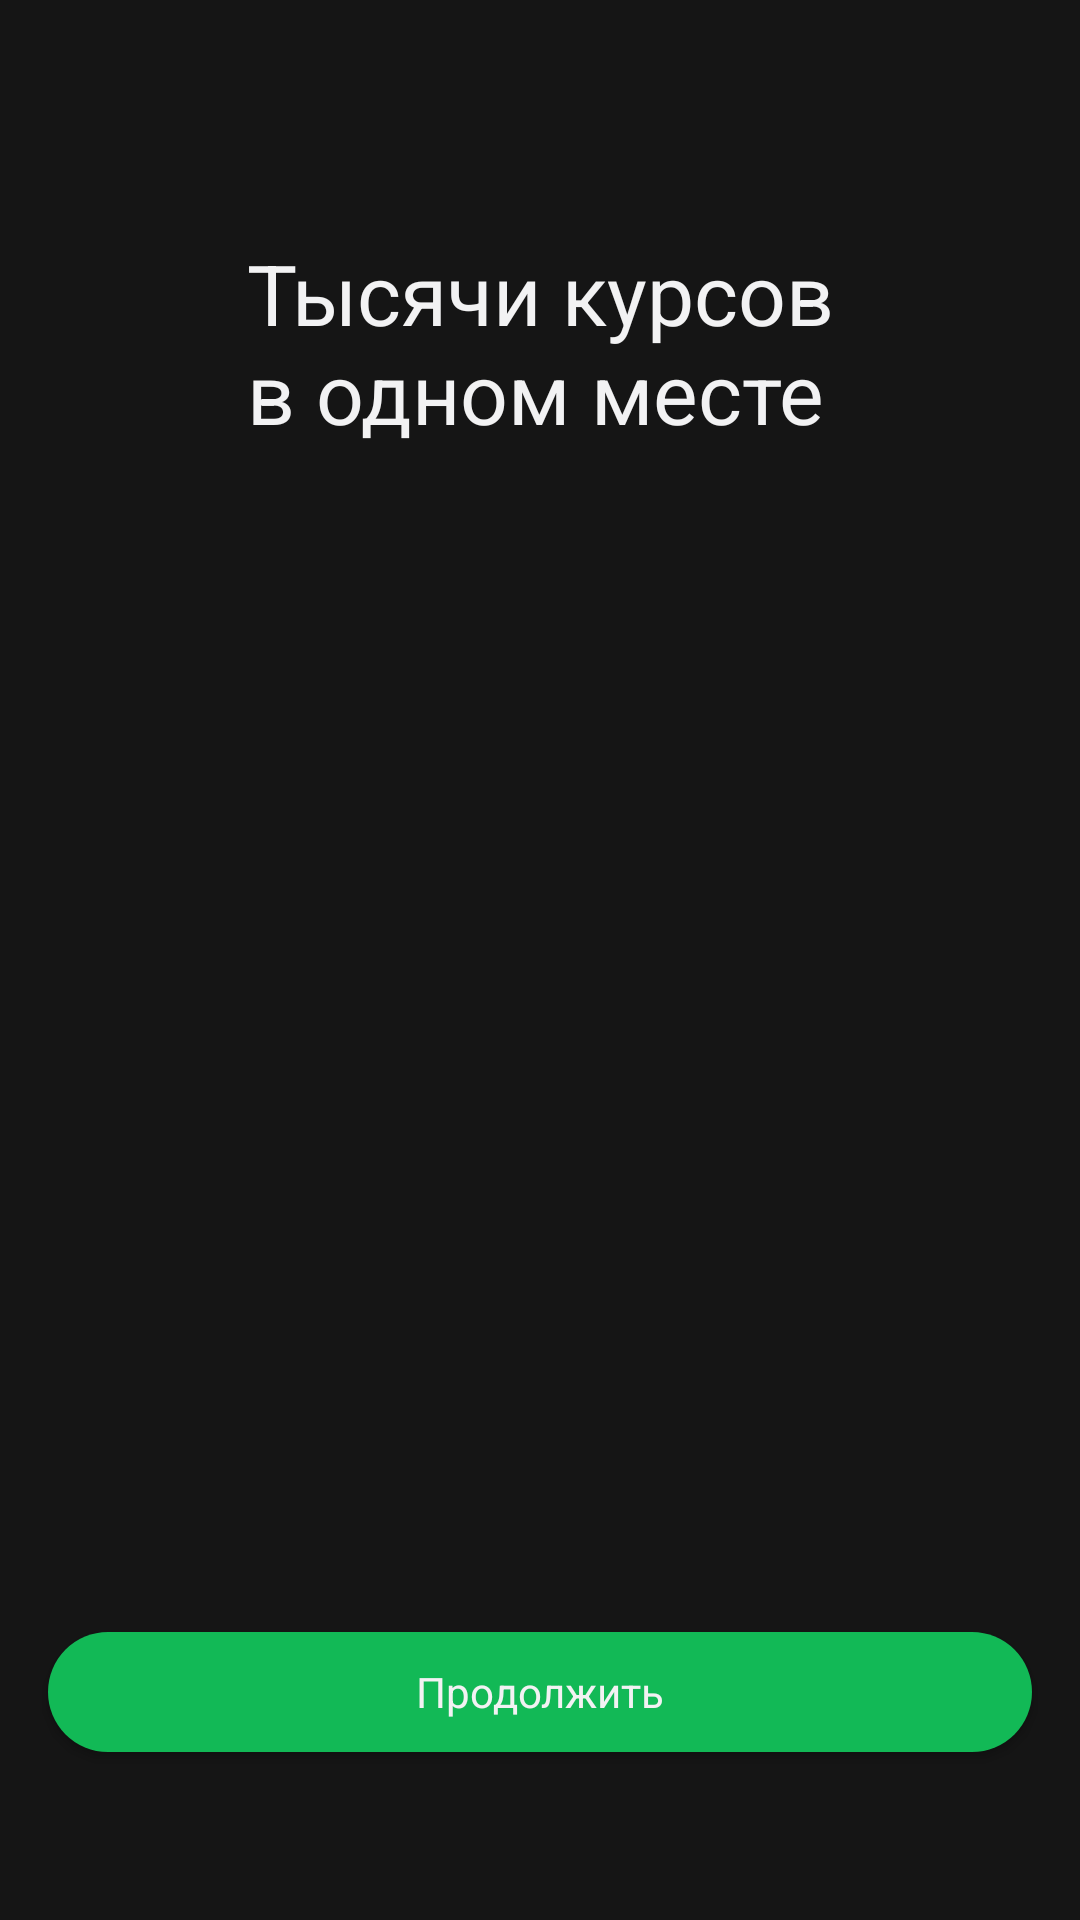

This screen was rendered from an Android layout file. Write that file and the resources it references.
<!-- AndroidManifest.xml: application theme Theme.OnlineCourses -->
<!-- res/layout/fragment_welcome.xml -->
<?xml version="1.0" encoding="utf-8"?>
<androidx.constraintlayout.widget.ConstraintLayout xmlns:android="http://schemas.android.com/apk/res/android"
    xmlns:tools="http://schemas.android.com/tools"
    android:layout_width="match_parent"
    android:layout_height="match_parent"
    xmlns:app="http://schemas.android.com/apk/res-auto"
    android:background="@color/black_15"
    tools:context=".ui.WelcomeFragment">
    <androidx.appcompat.widget.AppCompatTextView
        android:id="@+id/screen_header"
        android:layout_width="wrap_content"
        android:layout_height="wrap_content"
        app:layout_constraintStart_toStartOf="parent"
        app:layout_constraintEnd_toEndOf="parent"
        app:layout_constraintTop_toTopOf="parent"
        app:layout_constraintVertical_chainStyle="packed"
        app:layout_constraintBottom_toTopOf="@id/fake_carousel"
        android:text="@string/thousands_of_course_in_one_place"
        android:textAppearance="@style/regular_white_28"/>

    <androidx.appcompat.widget.AppCompatImageView
        android:id="@+id/fake_carousel"
        android:layout_width="0dp"
        android:layout_height="412dp"
        android:scaleType="fitCenter"
        app:layout_constraintEnd_toEndOf="parent"
        app:layout_constraintStart_toStartOf="parent"
        android:src="@drawable/courses_carousel_mockup"
        app:layout_constraintBottom_toBottomOf="parent"
        app:layout_constraintTop_toBottomOf="@id/screen_header" />
    <androidx.appcompat.widget.AppCompatButton
        android:layout_width="0dp"
        android:layout_height="40dp"
        app:layout_constraintStart_toStartOf="parent"
        android:layout_marginHorizontal="16dp"
        app:layout_constraintEnd_toEndOf="parent"
        app:layout_constraintBottom_toBottomOf="parent"
        android:layout_marginBottom="56dp"
        android:background="@drawable/green_rectangle_bg"
        android:textAppearance="@style/regular_white_14"
        android:text="@string/continue_text"/>

</androidx.constraintlayout.widget.ConstraintLayout>
<!-- resources referenced by this layout -->
<resources>
  <color name="black_15">#151515</color>
  <!-- drawable green_rectangle_bg (drawable) -->
  <?xml version="1.0" encoding="utf-8"?>
  <shape android:shape="rectangle" xmlns:android="http://schemas.android.com/apk/res/android">
  <corners android:radius="100dp"/>
      <solid android:color="@color/green_56"/>
  </shape>
  <string name="continue_text">Продолжить</string>
  <string name="thousands_of_course_in_one_place">Тысячи курсов\nв одном месте</string>
  <style name="regular_white_14">
          <item name="fontFamily">@font/roboto_medium</item>
          <item name="android:textSize">14sp</item>
          <item name="android:textColor">@color/white_F3</item>
          <item name="fontWeight">500</item>
      </style>
  <style name="regular_white_28">
          <item name="fontFamily">@font/roboto_medium</item>
          <item name="android:textSize">28sp</item>
          <item name="android:textColor">@color/white_F3</item>
          <item name="fontWeight">400</item>
      </style>
  <style name="Theme.OnlineCourses" parent="Base.Theme.OnlineCourses" />
  <color name="green_56">#12B956</color>
  <color name="white_F3">#F2F2F3</color>
  <style name="Base.Theme.OnlineCourses" parent="Theme.Material3.DayNight.NoActionBar">
          <item name="android:windowLightNavigationBar">true</item>
          <item name="android:windowLightStatusBar">true</item>
          <item name="android:windowDrawsSystemBarBackgrounds">true</item>
          <item name="android:navigationBarColor">@android:color/transparent</item>
          <item name="android:statusBarColor">@android:color/transparent</item>
          <item name="android:enforceNavigationBarContrast">true</item>
      </style>
</resources>
